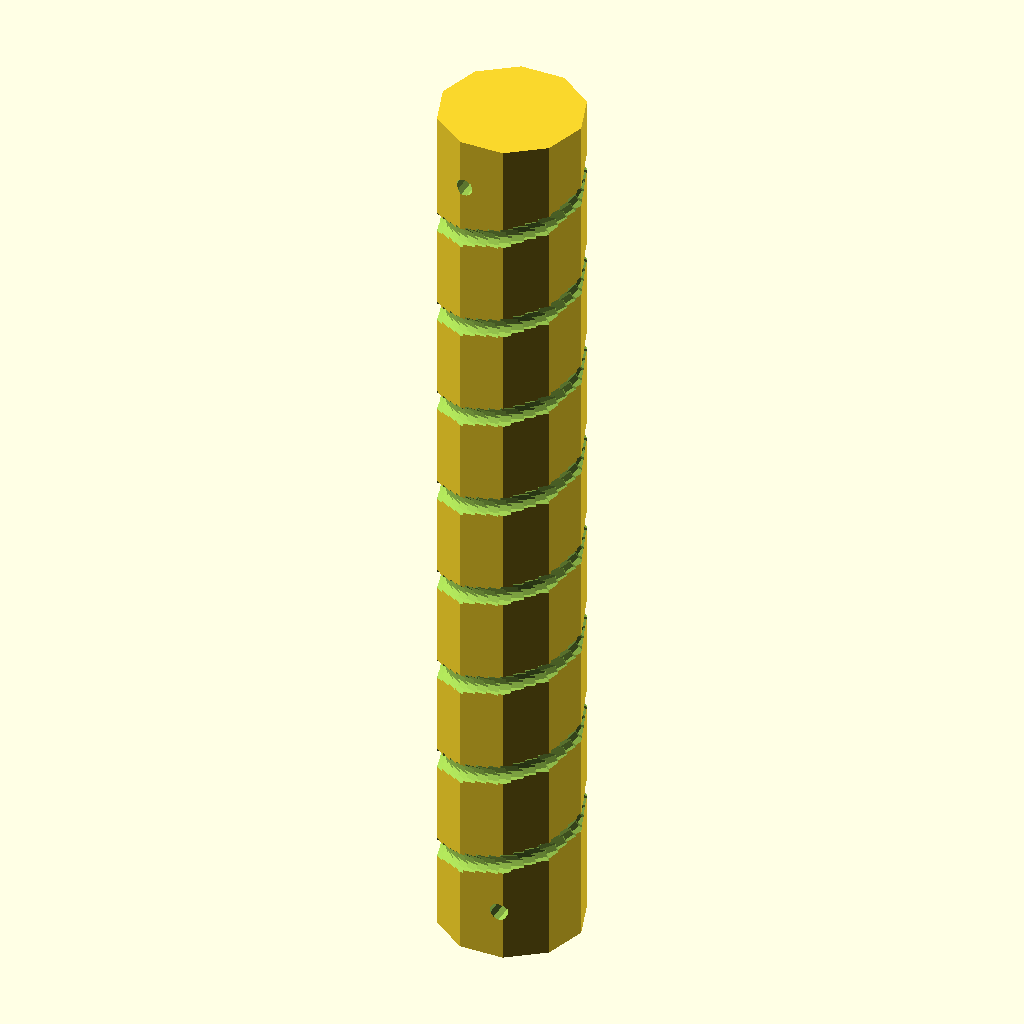
Cell 1 — every parameter at its default value.
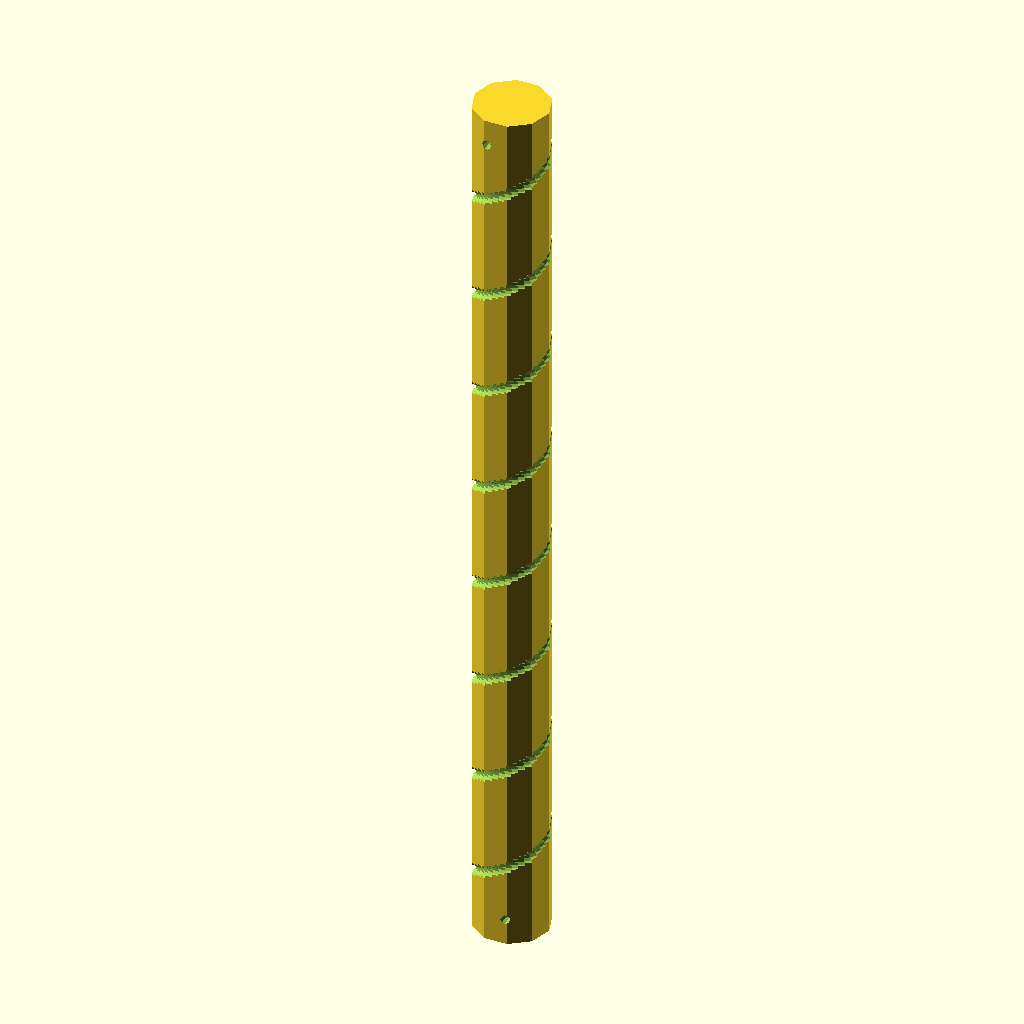
Cell 2: springLength = 160 (everything else at default).
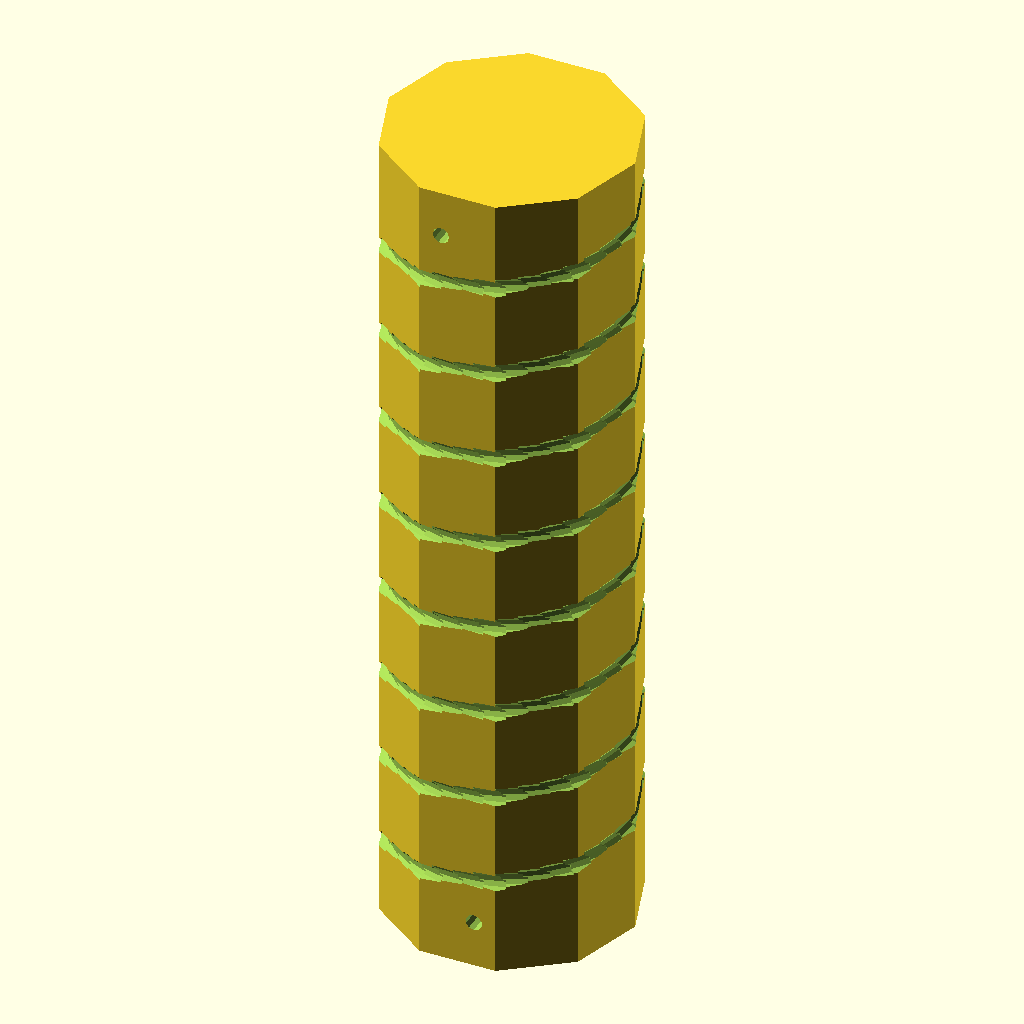
Cell 3: springDiameter = 24.5 (everything else at default).
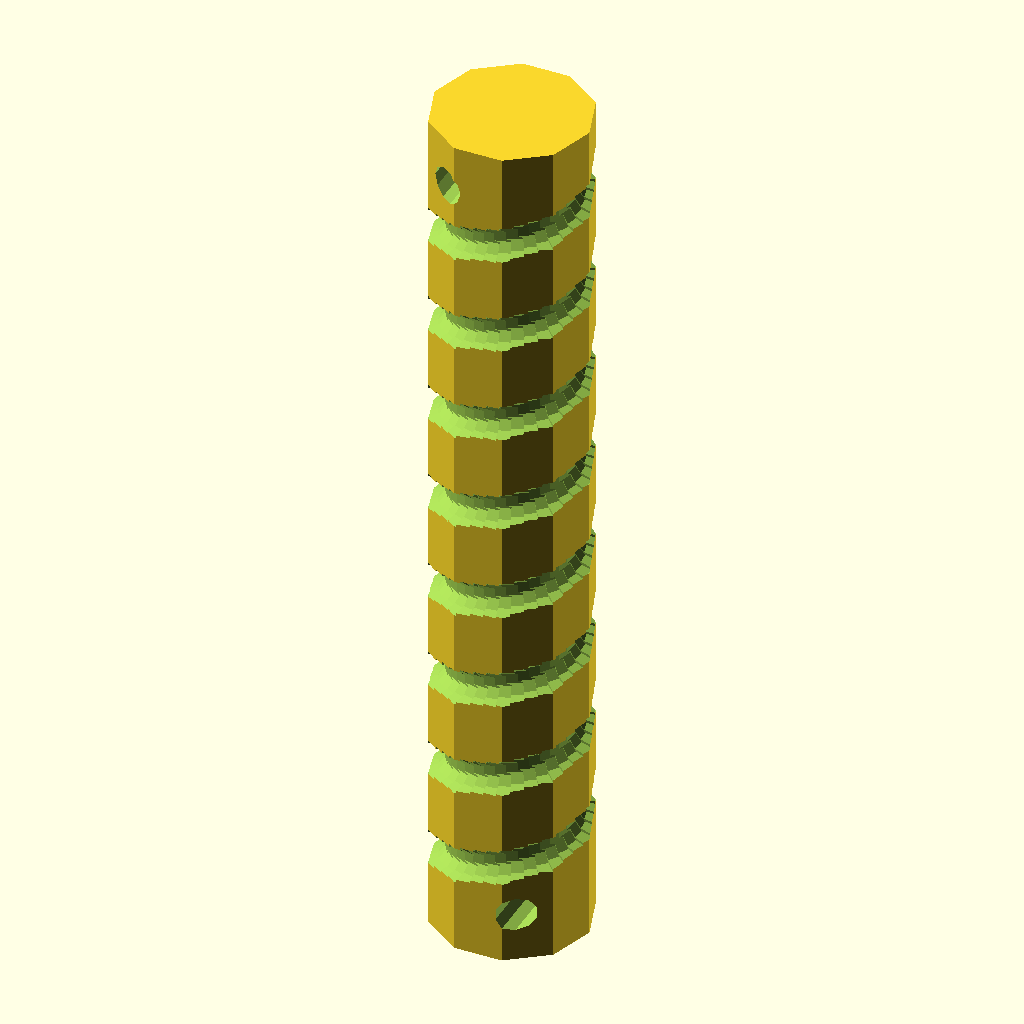
Cell 4: the same model with filamentDiameter = 3.5.
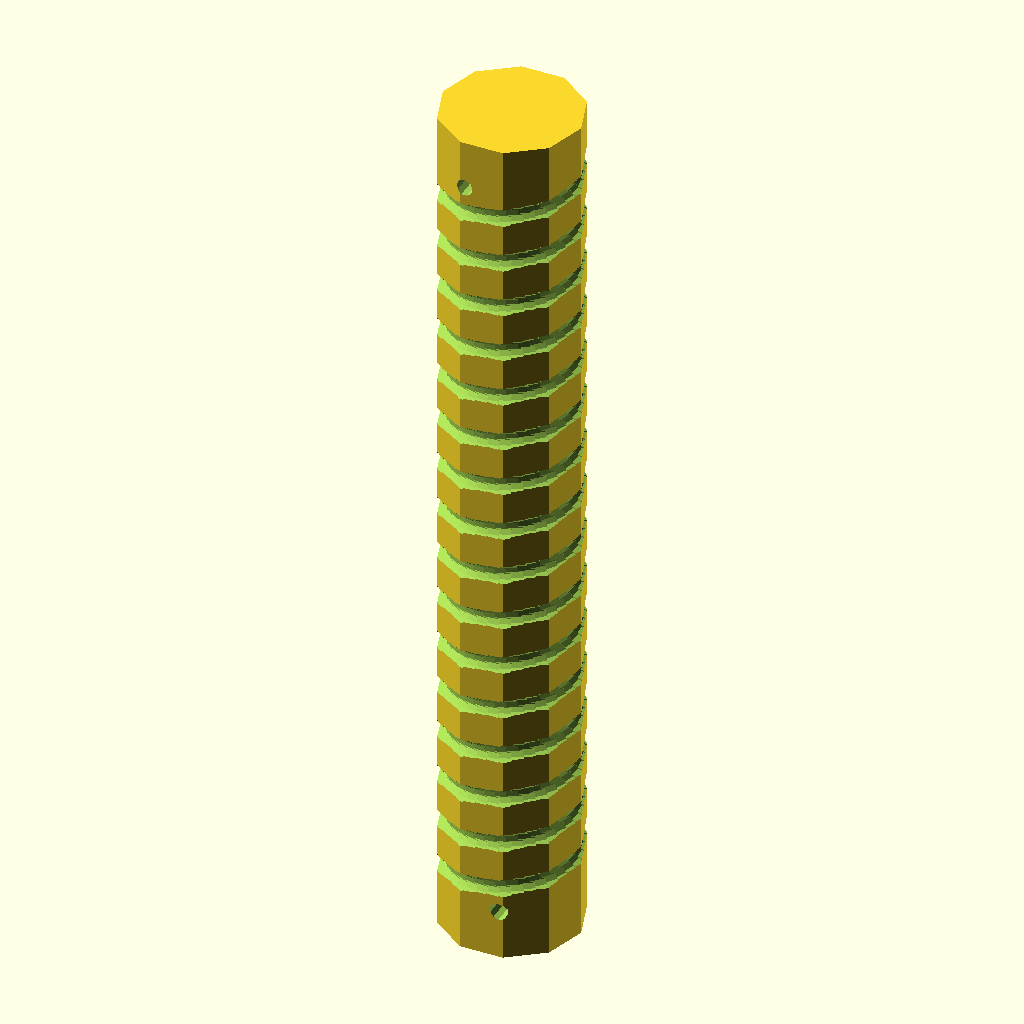
Cell 5: springWindings = 16 (everything else at default).
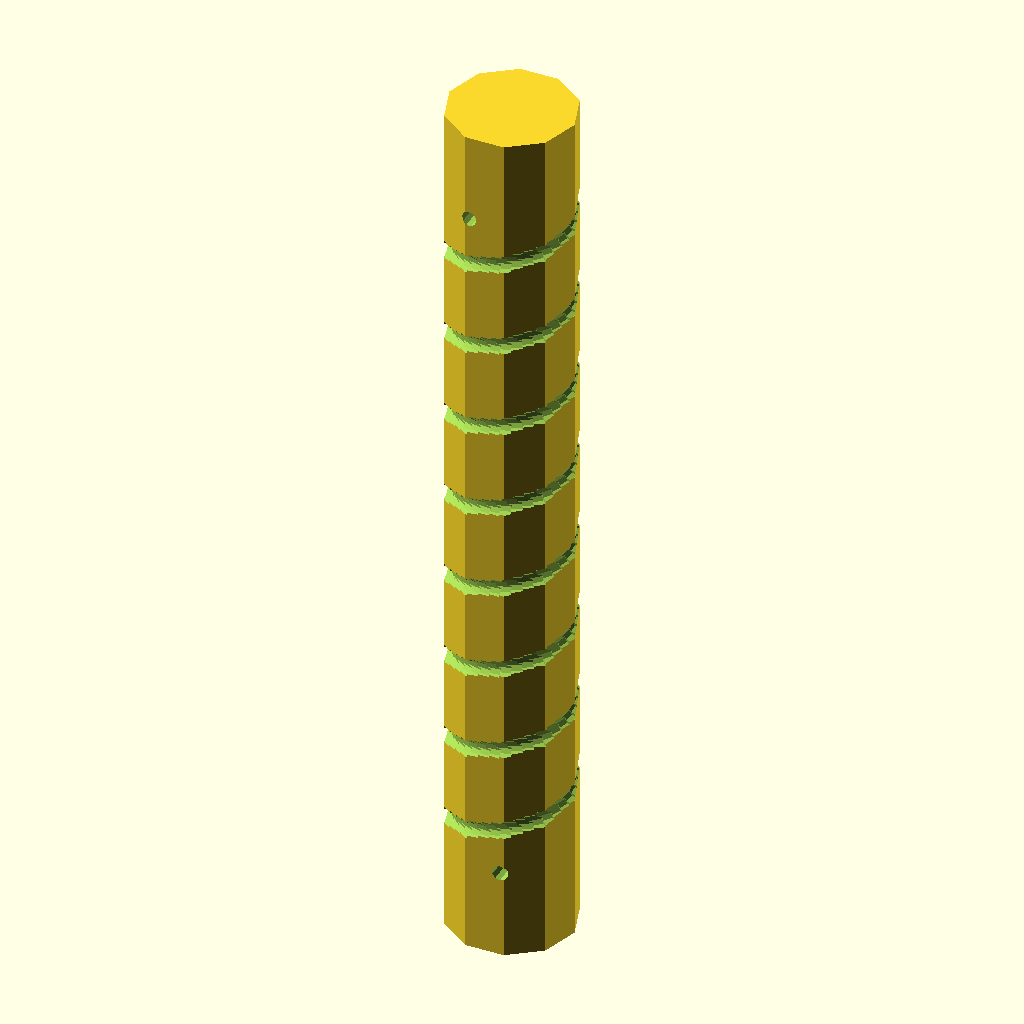
Cell 6: padLength = 10 (everything else at default).
The same orthographic view direction (rotation 55°, 0°, 25°; colour scheme Cornfield) for every cell, with the view re-fitted per cell, so scale and position can differ between cells.
Source of the model, scadFiles/1096880/1724178.scad:
// Device to produce PLA springs in openscad

// http://www.thingiverse.com/thing:188285/

// REFACTORED (well, prettied up) by sfinktah

//////////////////////////////////

// PARAMETERS

//////////////////////////////////

springLength = 80;             //  length of spring [mm]

springDiameter = 12.25;            //  spring outer diameter [mm]

filamentDiameter = 1.75;        //  spring wire diameter [mm] 

springWindings = 8;            //  number of active windings

padLength = 5;                  //  top/bottom padding [mm]

resolution = 10;                //  resolution (nfi)

//////////////////////////////////





// INTERNAL PARAMETERS (DO NOT CHANGE)

//////////////////////////////////////

innerRadius = springDiameter / 2;

filamentRadius = filamentDiameter / 2;

outerRadius = innerRadius + filamentRadius;

windingHeight = springWindings / springLength;

step = 1 / windingHeight;

epsilon = 0.01;

//////////////////////////////////////



difference() {

	cylinder(h = springLength + 2 * padLength, 

			r = outerRadius, 

			$fn = resolution);

	union () {

		start();

		spring();

		end();

	}

}



module start() {

    translate(v = [-epsilon, outerRadius - filamentRadius*2, padLength] ) {

        rotate([0,-270,0]) {

            // the curved corner

            for (i = [0:resolution:90-resolution] ) {

                hull() {

                    rotate([i, 0, 0])

                    translate([0, filamentRadius * 2, 0] )

                        cylinder(h = 1, 

                                 r = filamentRadius, 

                                 $fn = resolution, 

                                 center = true);

                    rotate([i+resolution, 0, 0])

                    translate([0, filamentRadius * 2, 0] )

                        cylinder(h = 1, 

                                 r = filamentRadius, 

                                 $fn = resolution, 

                                 center = true);

                }

            }

            // straight section

            translate([0,0,filamentRadius*2])

            rotate([90,0,0])

                cylinder(h = 2 * outerRadius, 

                         r = filamentRadius, 

                         $fn = resolution, 

                         center = false);

        }

    }

}



module end() {

	translate(v = [0, outerRadius - 2 * filamentRadius, padLength + springLength] ) {

		rotate(a = 270, v = [0, 1, 0] ) {

			for (i = [0:90] ) {

				rotate(a = i, v = [1, 0, 0] ) {

					translate(v = [0, filamentRadius * 2, 0] ) {

						rotate(a = i, v = [0, 0, 1] ) {

							if (i == 90) {

								cylinder(h = 2 * outerRadius, 

										r = filamentRadius, 

										$fn = resolution, 

										center = false);

							} else {

								cylinder(h = 1, 

										r = filamentRadius, 

										$fn = resolution, 

										center = true);

							}

						}

					}

				}

			}

		}

	}

}



module spring() {

    for (j = [0:(springWindings - 1)] ) {

        translate(v = [0, 0, j * step + padLength] ) {

            rotate(a = 270, v = [0, 1, 0] ) {   // flip it to basis plane[x,y]

                for (i = [0:resolution:360] )

                    hull() {

                        rotate(a = i, v = [1, 0, 0] )

                        translate(v = [(i / (360 * windingHeight)), outerRadius, 0] )

                            cylinder(h = 1, 

                                     r = filamentRadius, 

                                     $fn = resolution, 

                                     center = true);

                        rotate(a = i+resolution, v = [1, 0, 0] )

                        translate(v = [(i / (360 * windingHeight)), outerRadius, 0] )

                            cylinder(h = 1, 

                                     r = filamentRadius, 

                                     $fn = resolution, 

                                     center = true);

                }

            }

        }

    }

}

/* vim: set ts=4 sts=0 sw=4 noet: */
Customizer parameters (derived from the source; name, type, default, range or options):
springLength: number, default 80
springDiameter: number, default 12.25
filamentDiameter: number, default 1.75
springWindings: number, default 8
padLength: number, default 5
resolution: number, default 10
epsilon: number, default 0.01
